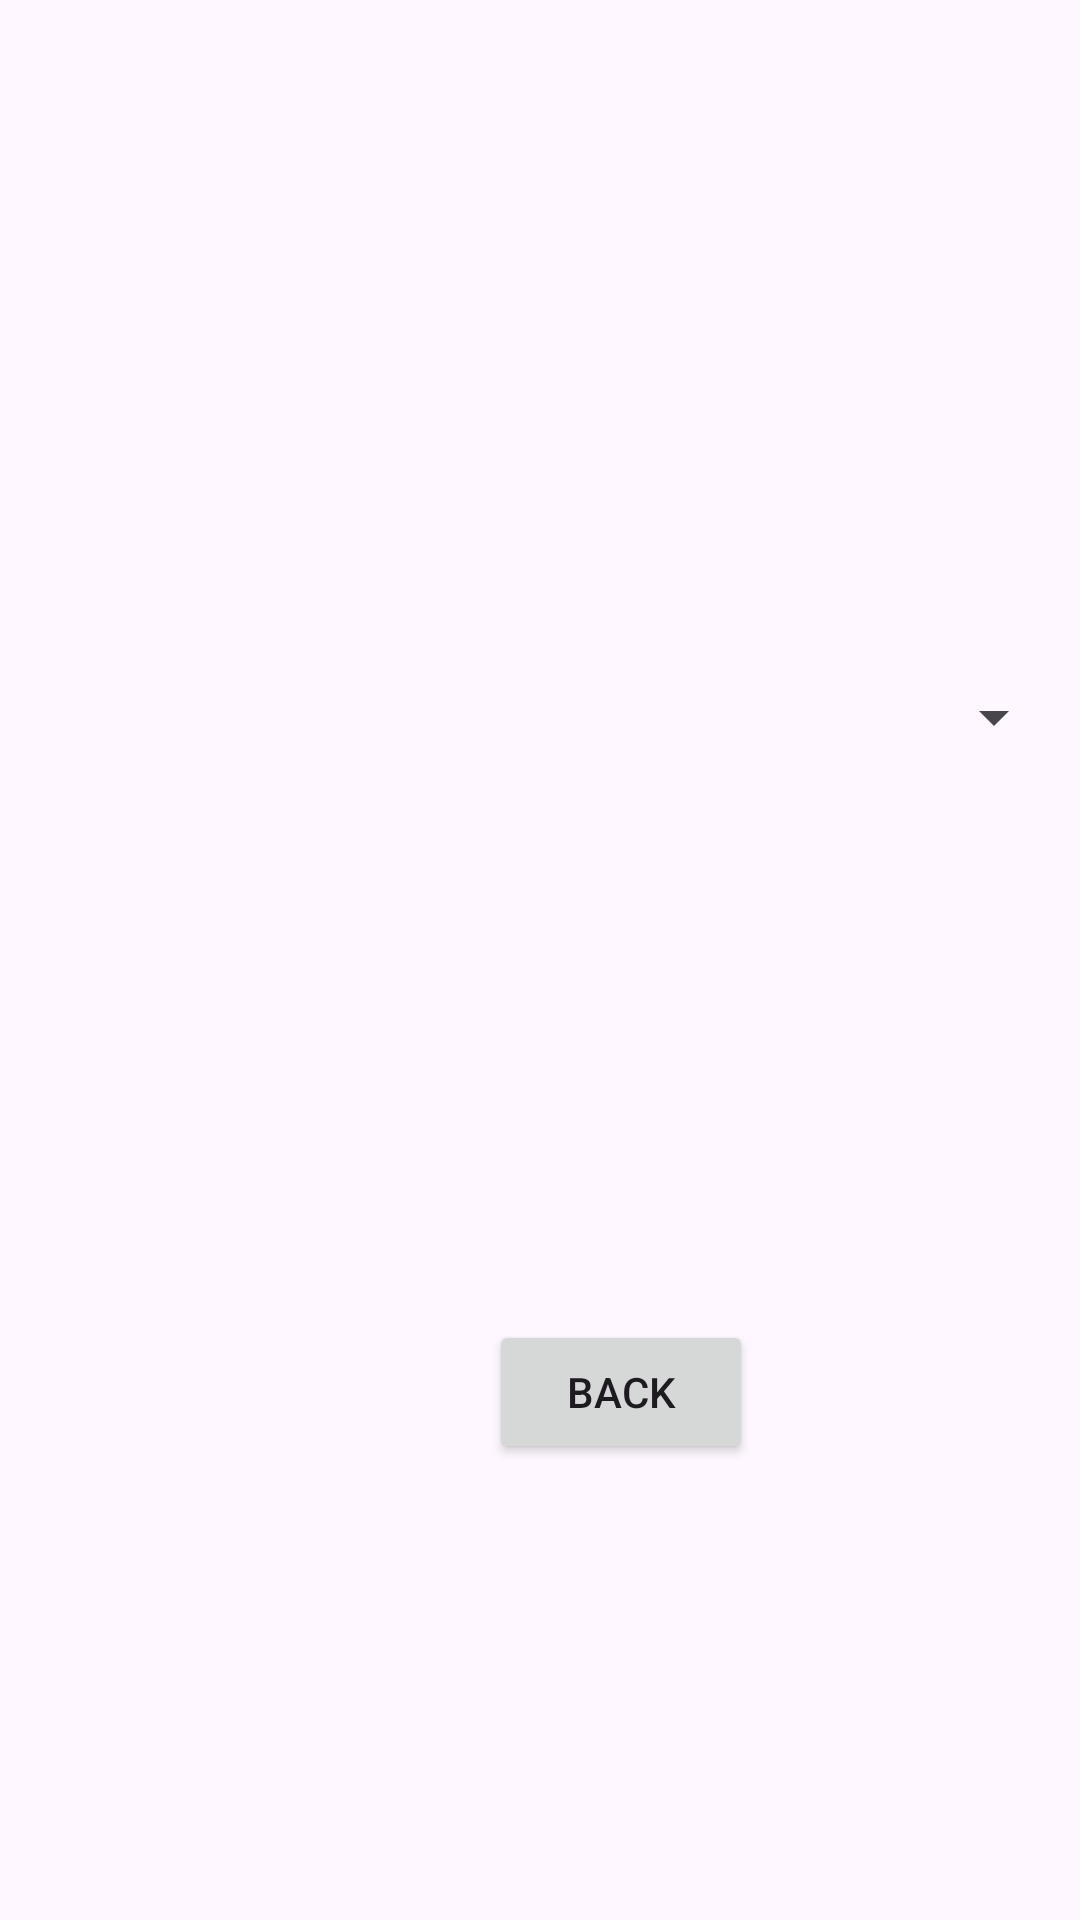

The Android layout XML behind this screen, and the referenced resources:
<!-- AndroidManifest.xml: application theme Theme._5_practice -->
<!-- res/layout/activity_spinner.xml -->
<?xml version="1.0" encoding="utf-8"?>
<androidx.constraintlayout.widget.ConstraintLayout xmlns:android="http://schemas.android.com/apk/res/android"
    xmlns:app="http://schemas.android.com/apk/res-auto"
    xmlns:tools="http://schemas.android.com/tools"
    android:layout_width="match_parent"
    android:layout_height="match_parent"
    tools:context=".Spinner">

    <Spinner
        android:id="@+id/spinner"
        android:layout_width="406dp"
        android:layout_height="262dp"
        android:layout_centerHorizontal="true"
        android:layout_centerVertical="true"
        android:layout_marginTop="108dp"
        android:layout_marginEnd="5dp"
        app:layout_constraintEnd_toEndOf="parent"
        app:layout_constraintTop_toTopOf="parent" />

    <Button
        android:id="@+id/button8"
        android:layout_width="wrap_content"
        android:layout_height="wrap_content"
        android:layout_marginStart="163dp"
        android:layout_marginBottom="152dp"
        android:onClick="backToMain"
        android:text="Back"
        app:layout_constraintBottom_toBottomOf="parent"
        app:layout_constraintStart_toStartOf="parent" />

</androidx.constraintlayout.widget.ConstraintLayout>
<!-- resources referenced by this layout -->
<resources>
  <style name="Theme._5_practice" parent="Base.Theme._5_practice" />
  <style name="Base.Theme._5_practice" parent="Theme.Material3.DayNight.NoActionBar">
          
          
      </style>
</resources>
